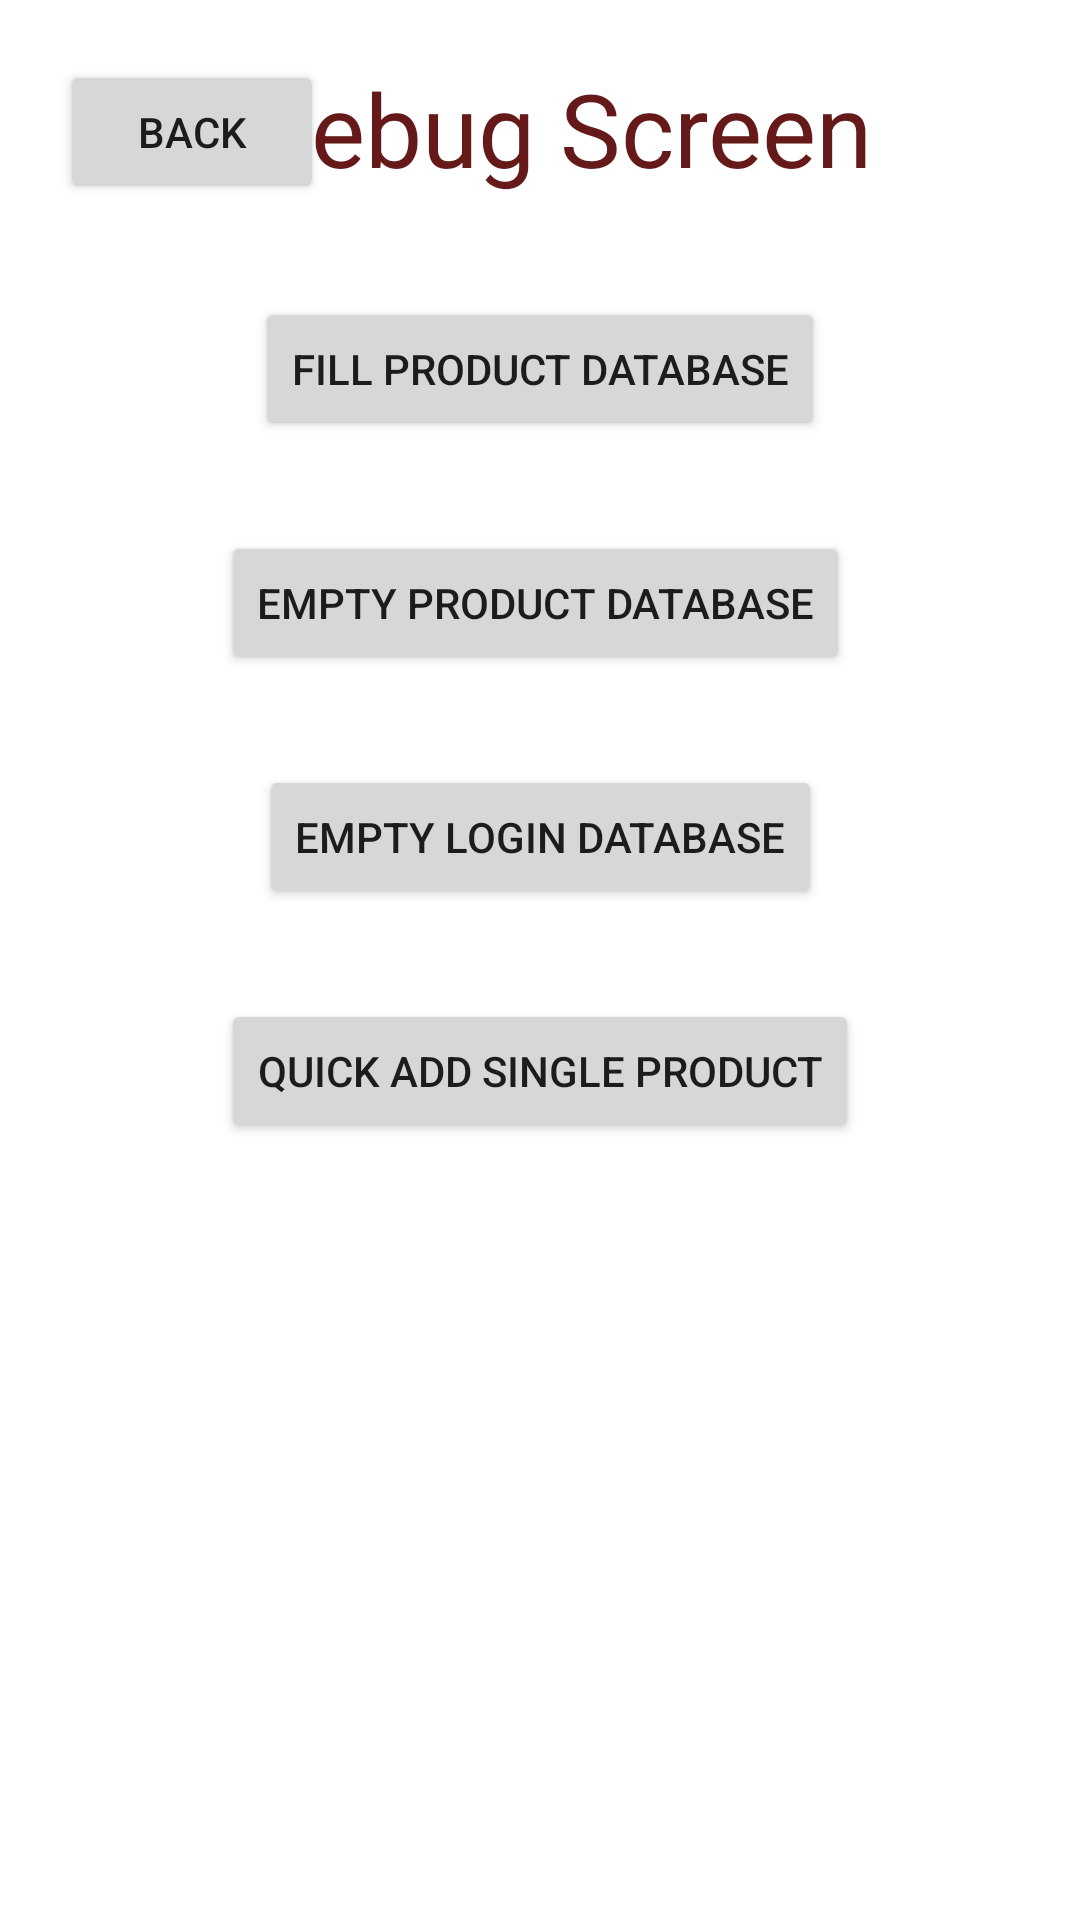

Reconstruct the res/layout file that produces this screen, plus the resources it refers to.
<!-- AndroidManifest.xml: application theme Theme.InventoryApplication -->
<!-- res/layout/activity_debug.xml -->
<?xml version="1.0" encoding="utf-8"?>
<androidx.constraintlayout.widget.ConstraintLayout xmlns:android="http://schemas.android.com/apk/res/android"
    xmlns:app="http://schemas.android.com/apk/res-auto"
    xmlns:tools="http://schemas.android.com/tools"
    android:layout_width="match_parent"
    android:layout_height="match_parent"
    tools:context=".DebugActivity">

    <Button
        android:id="@+id/backDebugScreen"
        android:layout_width="wrap_content"
        android:layout_height="48dp"
        android:layout_marginStart="20dp"
        android:layout_marginTop="20dp"
        android:onClick="backDebugButton"
        android:text="@string/back"
        app:layout_constraintStart_toStartOf="parent"
        app:layout_constraintTop_toTopOf="parent" />

    <TextView
        android:id="@+id/headerDebugScreen"
        android:layout_width="284dp"
        android:layout_height="49dp"
        android:layout_marginTop="20dp"
        android:layout_marginEnd="32dp"
        android:gravity="center_horizontal"
        android:text="@string/debug_screen"
        android:textAppearance="@style/TextAppearance.AppCompat.Display1"
        android:textColor="#651919"
        app:layout_constraintEnd_toEndOf="parent"
        app:layout_constraintTop_toTopOf="parent" />

    <Button
        android:id="@+id/buttonDebugFillDatabase"
        android:layout_width="wrap_content"
        android:layout_height="wrap_content"
        android:layout_marginStart="100dp"
        android:layout_marginTop="30dp"
        android:layout_marginEnd="100dp"
        android:onClick="fillProductDatabase"
        android:text="@string/fill_product_database"
        app:layout_constraintEnd_toEndOf="parent"
        app:layout_constraintStart_toStartOf="parent"
        app:layout_constraintTop_toBottomOf="@+id/headerDebugScreen" />

    <Button
        android:id="@+id/buttonDebugEmptyDatabase"
        android:layout_width="wrap_content"
        android:layout_height="wrap_content"
        android:layout_marginStart="100dp"
        android:layout_marginTop="30dp"
        android:layout_marginEnd="100dp"
        android:onClick="deleteProductDatabase"
        android:text="@string/empty_product_database"
        app:layout_constraintEnd_toEndOf="parent"
        app:layout_constraintHorizontal_bias="0.533"
        app:layout_constraintStart_toStartOf="parent"
        app:layout_constraintTop_toBottomOf="@+id/buttonDebugFillDatabase" />

    <Button
        android:id="@+id/buttonDebugEmptyLogin"
        android:layout_width="wrap_content"
        android:layout_height="wrap_content"
        android:layout_marginStart="100dp"
        android:layout_marginTop="30dp"
        android:layout_marginEnd="100dp"
        android:onClick="deleteLoginDatabase"
        android:text="Empty Login Database"
        app:layout_constraintEnd_toEndOf="parent"
        app:layout_constraintStart_toStartOf="parent"
        app:layout_constraintTop_toBottomOf="@+id/buttonDebugEmptyDatabase" />

    <Button
        android:id="@+id/buttonDebugQuickAdd"
        android:layout_width="wrap_content"
        android:layout_height="wrap_content"
        android:layout_marginStart="100dp"
        android:layout_marginTop="30dp"
        android:layout_marginEnd="100dp"
        android:onClick="quickAddProduct"
        android:text="Quick Add Single Product"
        app:layout_constraintEnd_toEndOf="parent"
        app:layout_constraintStart_toStartOf="parent"
        app:layout_constraintTop_toBottomOf="@+id/buttonDebugEmptyLogin" />

    <TextView
        android:id="@+id/textViewDebugStatus"
        android:layout_width="wrap_content"
        android:layout_height="wrap_content"
        android:layout_marginStart="100dp"
        android:layout_marginEnd="100dp"
        android:layout_marginBottom="40dp"
        android:enabled="false"
        app:layout_constraintBottom_toBottomOf="parent"
        app:layout_constraintEnd_toEndOf="parent"
        app:layout_constraintStart_toStartOf="parent" />

</androidx.constraintlayout.widget.ConstraintLayout>
<!-- resources referenced by this layout -->
<resources>
  <string name="back">Back</string>
  <string name="debug_screen">Debug Screen</string>
  <string name="empty_product_database">Empty Product Database</string>
  <string name="fill_product_database">Fill Product Database</string>
  <style name="Theme.InventoryApplication" parent="Theme.MaterialComponents.DayNight.DarkActionBar">
          
          <item name="colorPrimary">@color/purple_500</item>
          <item name="colorPrimaryVariant">@color/purple_700</item>
          <item name="colorOnPrimary">@color/white</item>
          
          <item name="colorSecondary">@color/teal_200</item>
          <item name="colorSecondaryVariant">@color/teal_700</item>
          <item name="colorOnSecondary">@color/black</item>
          
          <item name="android:statusBarColor" tools:targetApi="l">?attr/colorPrimaryVariant</item>
          
      </style>
  <!-- not gathered from this repository: default colours our renderer supplied (Android Studio template values) -->
  <color name="purple_500">#FF6200EE</color>
  <color name="purple_700">#FF3700B3</color>
  <color name="teal_200">#FF03DAC5</color>
  <color name="teal_700">#FF018786</color>
  <color name="black">#FF000000</color>
  <color name="white">#FFFFFFFF</color>
</resources>
